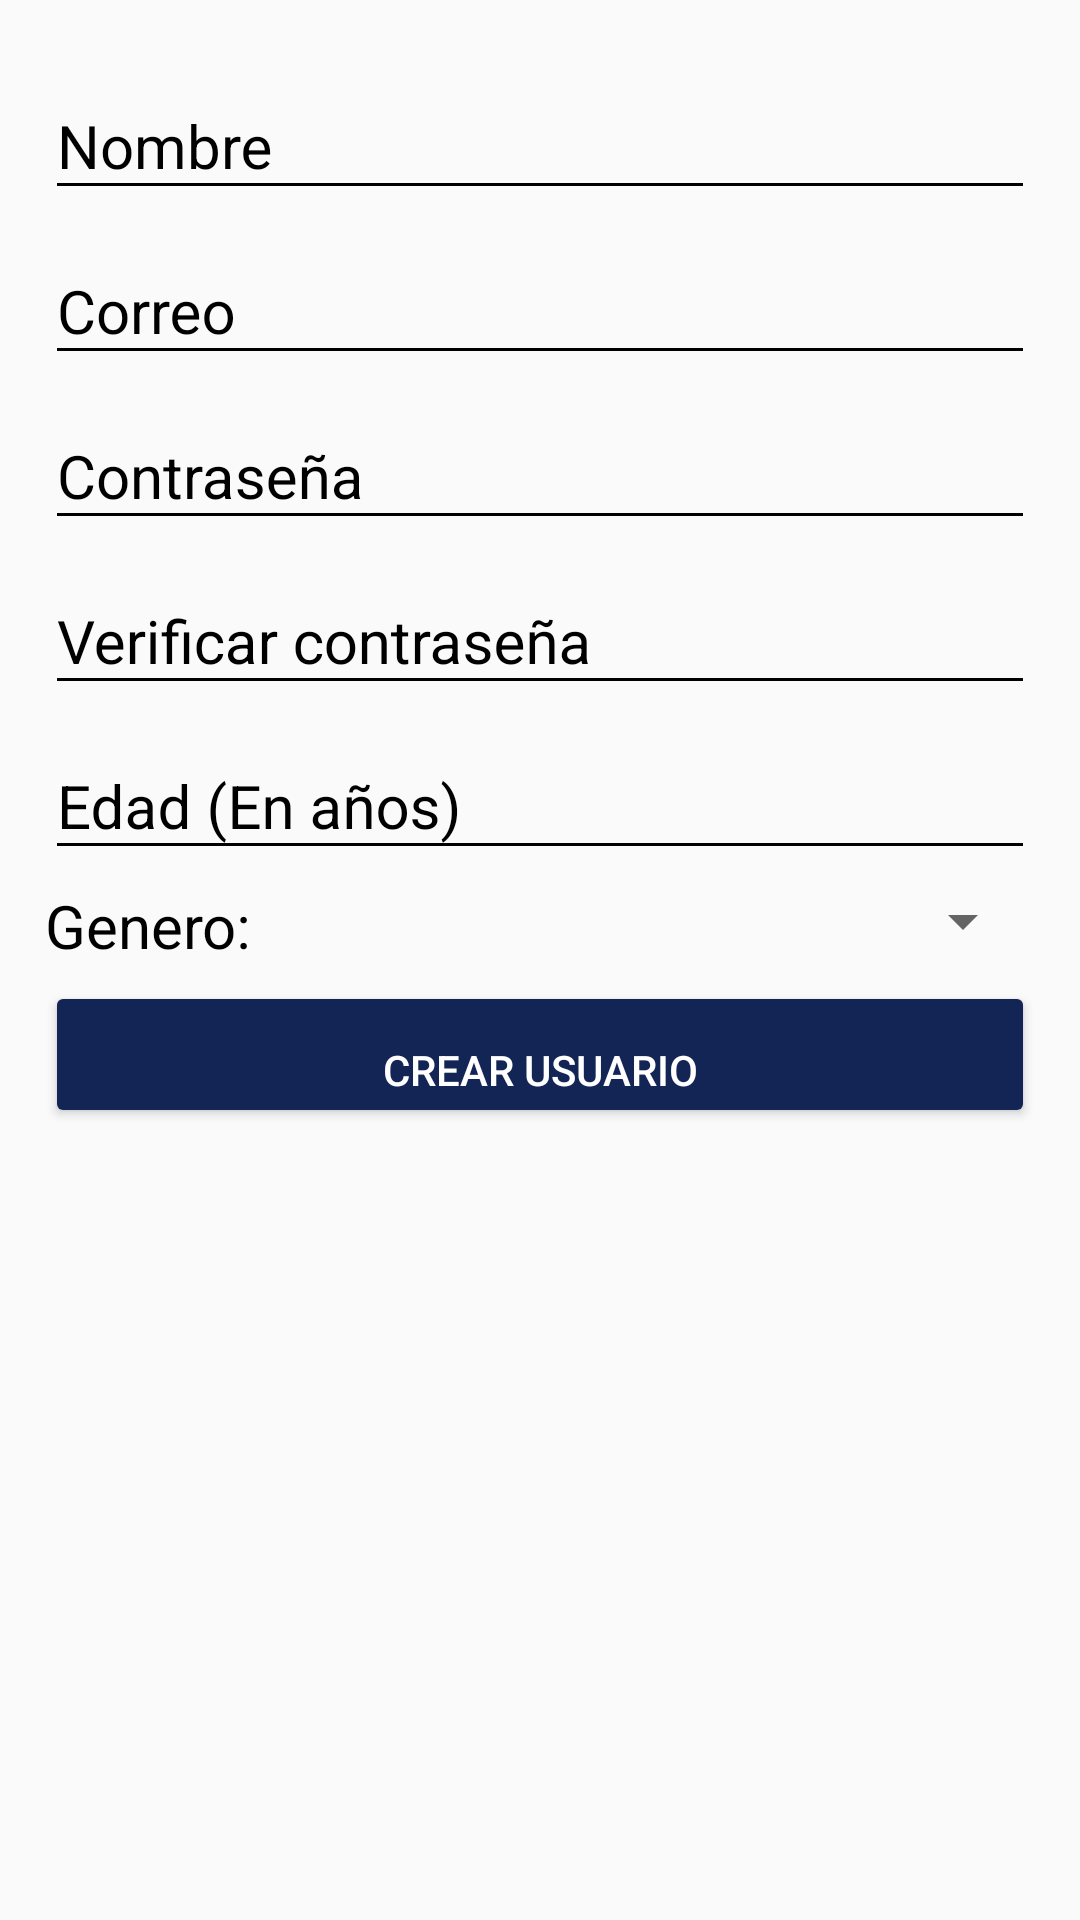

Reconstruct the res/layout file that produces this screen, plus the resources it refers to.
<!-- AndroidManifest.xml: application theme AppTheme -->
<!-- res/layout/activity_crear_usuario.xml -->
<?xml version="1.0" encoding="utf-8"?>
<android.support.constraint.ConstraintLayout xmlns:android="http://schemas.android.com/apk/res/android"
    xmlns:app="http://schemas.android.com/apk/res-auto"
    xmlns:tools="http://schemas.android.com/tools"
    android:layout_width="match_parent"
    android:layout_height="match_parent"
    tools:context=".CrearUsuarioActivity">

    <ScrollView
        android:layout_width="match_parent"
        android:layout_height="match_parent"
        android:fillViewport="true"
        >

        <LinearLayout
            android:layout_width="match_parent"
            android:layout_height="match_parent"
            android:orientation="vertical"
            android:padding="15dp"
            >

            <android.support.design.widget.TextInputLayout
                android:layout_width="match_parent"
                android:layout_height="wrap_content"
                android:theme="@style/EditTextBlack">
                <android.support.design.widget.TextInputEditText
                    android:id="@+id/TextViewUserNombre"
                    android:layout_width="match_parent"
                    android:layout_height="wrap_content"
                    android:hint="Nombre" />
            </android.support.design.widget.TextInputLayout>

            <android.support.design.widget.TextInputLayout
                android:layout_width="match_parent"
                android:layout_height="wrap_content"
                android:theme="@style/EditTextBlack">
                <android.support.design.widget.TextInputEditText
                    android:id="@+id/TextViewUserCorreo"
                    android:layout_width="match_parent"
                    android:layout_height="wrap_content"
                    android:hint="Correo" />
            </android.support.design.widget.TextInputLayout>

            <android.support.design.widget.TextInputLayout
                android:layout_width="match_parent"
                android:layout_height="wrap_content"
                android:theme="@style/EditTextBlack">
                <android.support.design.widget.TextInputEditText
                    android:id="@+id/TextViewUserContraseña"
                    android:layout_width="match_parent"
                    android:layout_height="wrap_content"
                    android:hint="Contraseña"
                    android:inputType="textPassword"
                    />
            </android.support.design.widget.TextInputLayout>

            <android.support.design.widget.TextInputLayout
                android:layout_width="match_parent"
                android:layout_height="wrap_content"
                android:theme="@style/EditTextBlack">
                <android.support.design.widget.TextInputEditText
                    android:id="@+id/TextViewUserVerificarContraseña"
                    android:layout_width="match_parent"
                    android:layout_height="wrap_content"
                    android:hint="Verificar contraseña"
                    android:inputType="textPassword"
                    />
            </android.support.design.widget.TextInputLayout>

            <android.support.design.widget.TextInputLayout
                android:layout_width="match_parent"
                android:layout_height="wrap_content"
                android:theme="@style/EditTextBlack">
                <android.support.design.widget.TextInputEditText
                    android:id="@+id/TextViewUserEdad"
                    android:layout_width="match_parent"
                    android:layout_height="wrap_content"
                    android:hint="Edad (En años)" />
            </android.support.design.widget.TextInputLayout>

            <LinearLayout
                android:layout_width="match_parent"
                android:layout_height="wrap_content"
                android:orientation="horizontal"
                android:paddingTop="5dp"
                android:paddingBottom="5dp"
                >

                <TextView
                    android:layout_width="wrap_content"
                    android:layout_height="wrap_content"
                    android:text="Genero: "
                    android:textColor="@android:color/black"
                    android:textSize="20sp"
                    />

                <Spinner
                    android:id="@+id/spinner"
                    android:layout_width="match_parent"
                    android:layout_height="wrap_content"

                    >
                </Spinner>

            </LinearLayout>

            <Button
                android:paddingTop="20dp"
                android:id="@+id/ButtonCrearUsuario"
                android:layout_width="match_parent"
                android:layout_height="wrap_content"
                android:text="Crear usuario"
                android:theme="@style/RaisedButtonDark"
                />

        </LinearLayout>




    </ScrollView>



</android.support.constraint.ConstraintLayout>
<!-- resources referenced by this layout -->
<resources>
  <style name="EditTextBlack" parent="TextAppearance.AppCompat">
          <item name="android:textColorHint">@android:color/black</item>
          <item name="android:textSize">20sp</item>
          <item name="android:textColorPrimary">@android:color/black</item>
          <item name="colorAccent">@android:color/black</item>
          <item name="colorControlNormal">@android:color/black</item>
          <item name="colorControlActivated">@android:color/black</item>
      </style>
  <style name="RaisedButtonDark" parent="Theme.AppCompat.Light">
          <item name="colorButtonNormal">@color/colorPrimaryDark</item>
          <item name="colorControlHighlight">@color/colorPrimary</item>
          <item name="android:textColor">@android:color/white</item>
      </style>
  <style name="AppTheme" parent="Theme.AppCompat.Light.DarkActionBar">
          
          <item name="colorPrimary">@color/colorPrimary</item>
          <item name="colorPrimaryDark">@color/colorPrimaryDark</item>
          <item name="colorAccent">@color/colorAccent</item>
      </style>
  <color name="colorPrimaryDark">#132555</color>
  <color name="colorPrimary">#476fd9</color>
  <color name="colorAccent">#132555</color>
</resources>
